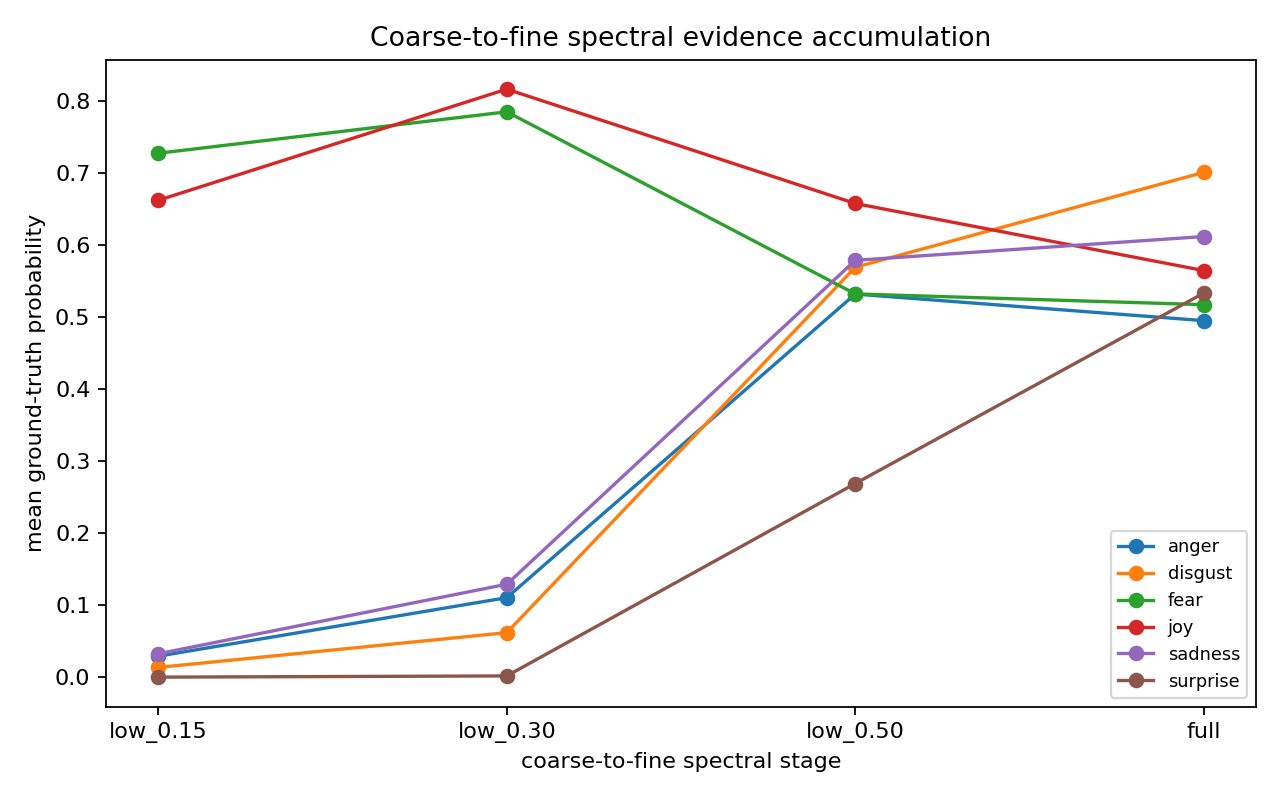

The file beside this chart, header and first rows:
class_idx, class_name, stage, mean_gt_prob, mean_entropy, acc
0, anger, low_0.15, 0.0295, 0.562, 0.0101
0, anger, low_0.30, 0.1108, 0.6027, 0.101
0, anger, low_0.50, 0.5325, 0.9247, 0.6667
0, anger, full, 0.4956, 0.97, 0.6061
1, disgust, low_0.15, 0.01385, 0.5803, 0.0
1, disgust, low_0.30, 0.06214, 0.6811, 0.0404
1, disgust, low_0.50, 0.5697, 0.909, 0.7071
1, disgust, full, 0.7015, 0.7109, 0.8485
2, fear, low_0.15, 0.7281, 0.3316, 0.8182
2, fear, low_0.30, 0.7856, 0.3852, 0.8889
2, fear, low_0.50, 0.5327, 0.9108, 0.7273
2, fear, full, 0.5177, 0.9091, 0.6566
3, joy, low_0.15, 0.6627, 0.5294, 0.7778
3, joy, low_0.30, 0.8171, 0.4227, 0.9091
3, joy, low_0.50, 0.6583, 0.8627, 0.8081
3, joy, full, 0.5651, 0.9217, 0.7576
4, sadness, low_0.15, 0.03283, 0.567, 0.0101
4, sadness, low_0.30, 0.1294, 0.6381, 0.1313
4, sadness, low_0.50, 0.5793, 0.8294, 0.7071
4, sadness, full, 0.6124, 0.8017, 0.7273
5, surprise, low_0.15, 0.0003658, 0.5458, 0.0
5, surprise, low_0.30, 0.002045, 0.5349, 0.0
5, surprise, low_0.50, 0.2693, 1.129, 0.3232
5, surprise, full, 0.5338, 0.9377, 0.6566
